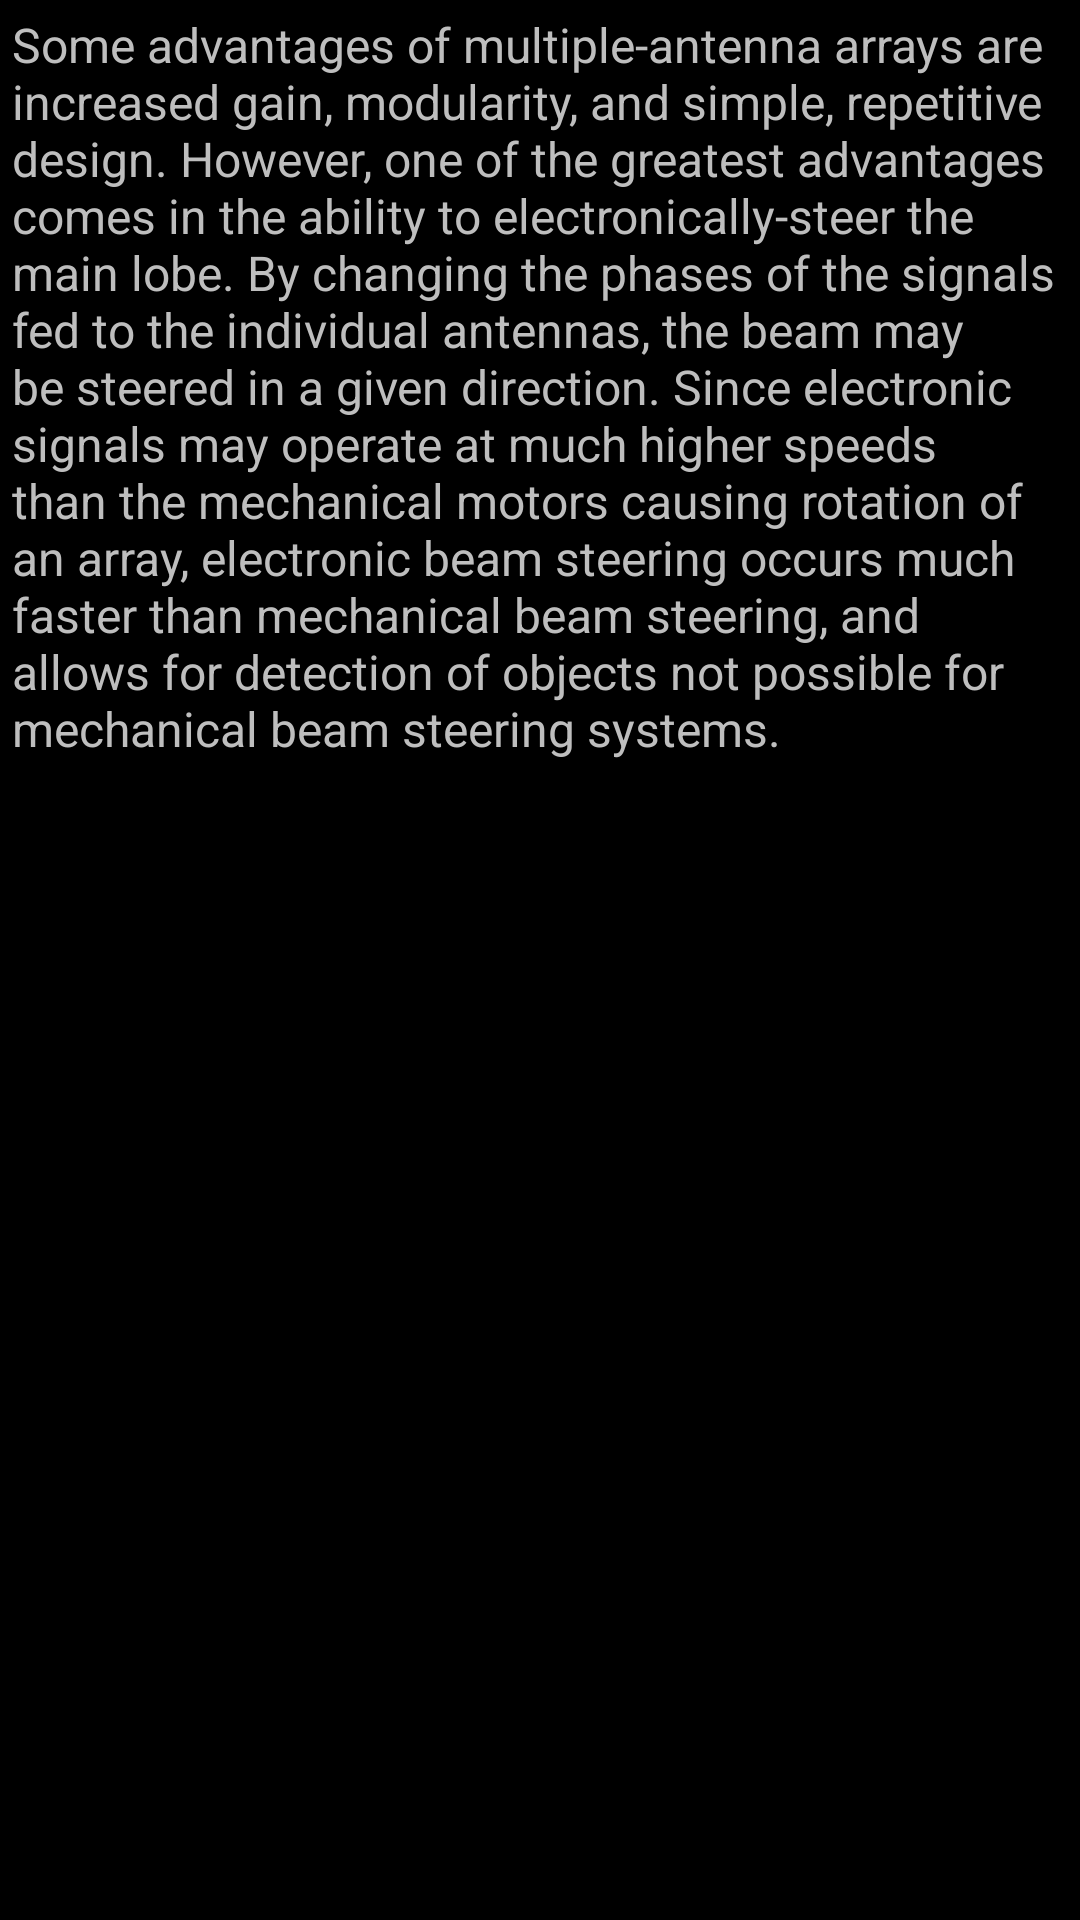

The Android layout XML behind this screen, and the referenced resources:
<!-- AndroidManifest.xml: application theme android:Theme.NoTitleBar.Fullscreen -->
<!-- res/layout/tutbs3_window.xml -->
<?xml version="1.0" encoding="utf-8"?>
<ScrollView xmlns:android="http://schemas.android.com/apk/res/android"
    android:layout_width="match_parent"
    android:layout_height="match_parent"
    android:paddingBottom="@dimen/activity_vertical_margin"
    android:paddingLeft="@dimen/activity_horizontal_margin"
    android:paddingRight="@dimen/activity_horizontal_margin"
    android:paddingTop="@dimen/activity_vertical_margin" >

    <LinearLayout
        android:layout_width="match_parent"
        android:layout_height="wrap_content"
        android:orientation="vertical" >

        <TextView
            android:id="@+id/tutText"
            android:layout_width="wrap_content"
            android:layout_height="wrap_content"
            android:text="@string/tutbs3"
            android:textSize="@dimen/tutorialtextsize" />

    </LinearLayout>
    

</ScrollView>
<!-- resources referenced by this layout -->
<resources>
  <dimen name="activity_horizontal_margin">4dp</dimen>
  <dimen name="activity_vertical_margin">4dp</dimen>
  <dimen name="tutorialtextsize">16dp</dimen>
  <string name="tutbs3">Some advantages of multiple-antenna arrays are increased gain, modularity, and simple, repetitive design. However, one of the greatest advantages comes in the ability to electronically-steer the main lobe. By changing the phases of the signals fed to the individual antennas, the beam may be steered in a given direction. Since electronic signals may operate at much higher speeds than the mechanical motors causing rotation of an array, electronic beam steering occurs much faster than mechanical beam steering, and allows for detection of objects not possible for mechanical beam steering systems.</string>
</resources>
